The GitHub repository yaseenshaikh2006/Plant-Disease-AI contains a labelled image folder "split" with 13 categories: rice bacterial leaf blight, rice brown spot, rice healthy, rice leaf smut, strawberry healthy, strawberry leaf scorch, tomato bacterial spot, tomato early blight, tomato healthy, tomato late blight, tomato mosaic virus, tomato septoria leaf spot, tomato yellow leaf curl. Examples follow, each with its label.

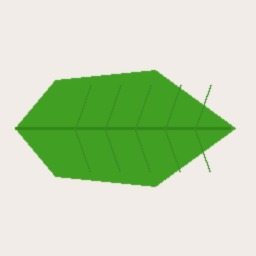
Label: tomato healthy

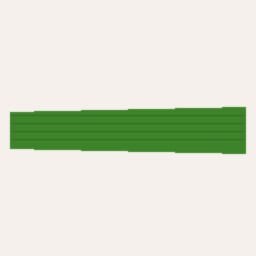
Label: rice healthy

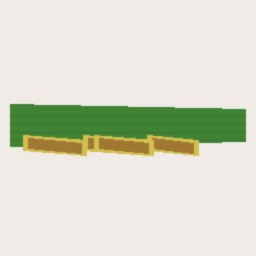
Label: rice bacterial leaf blight

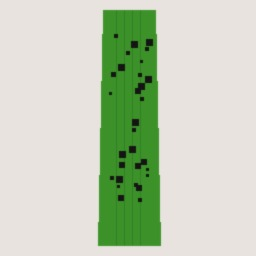
Label: rice leaf smut

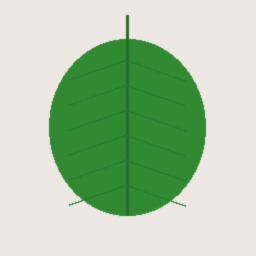
Label: strawberry healthy

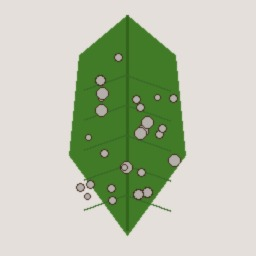
Label: tomato septoria leaf spot
